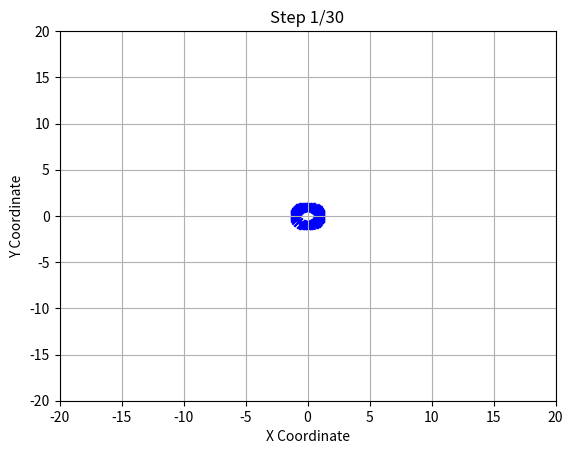
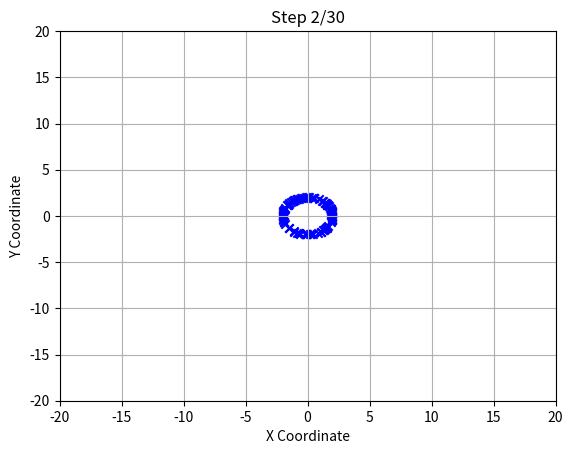
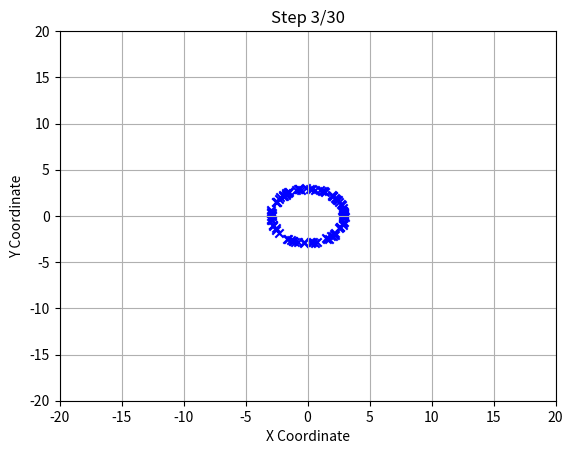
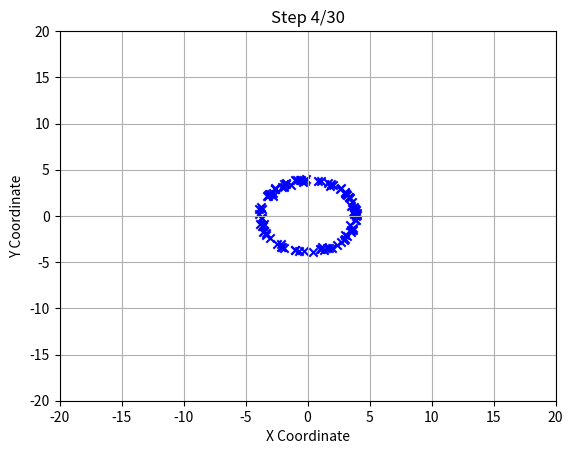
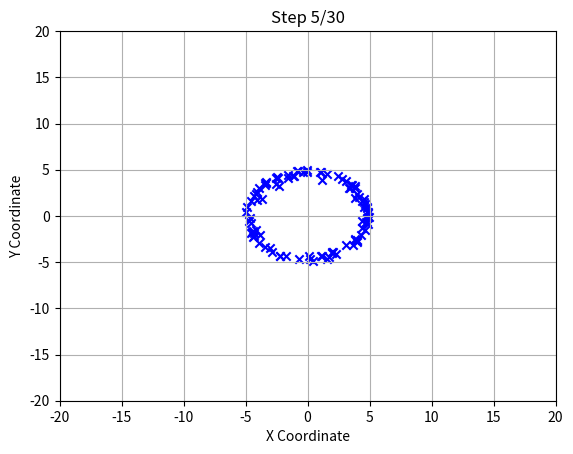
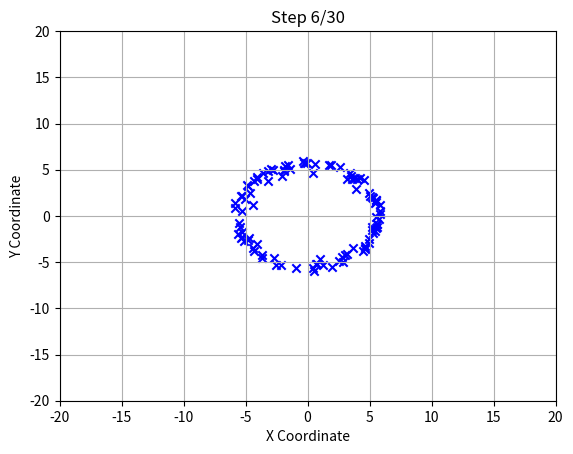
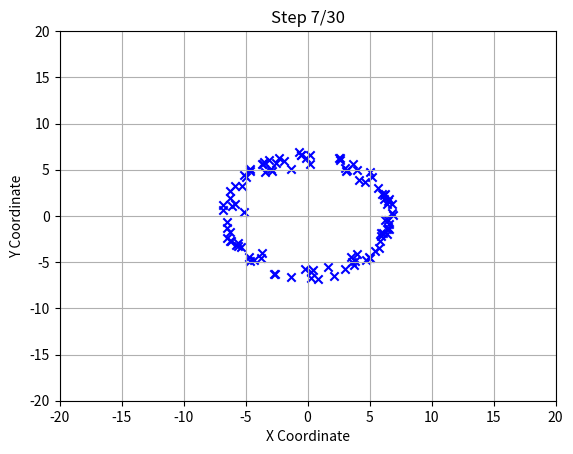
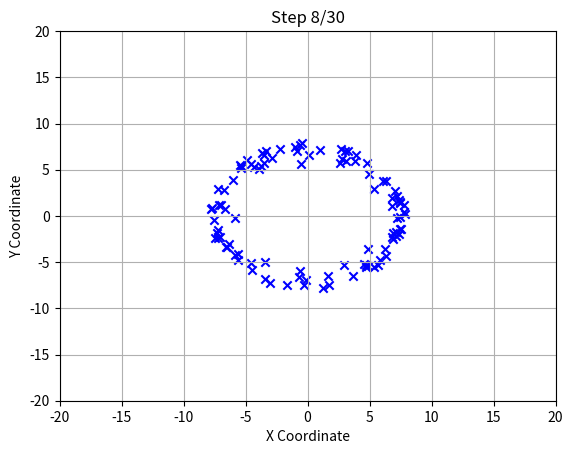
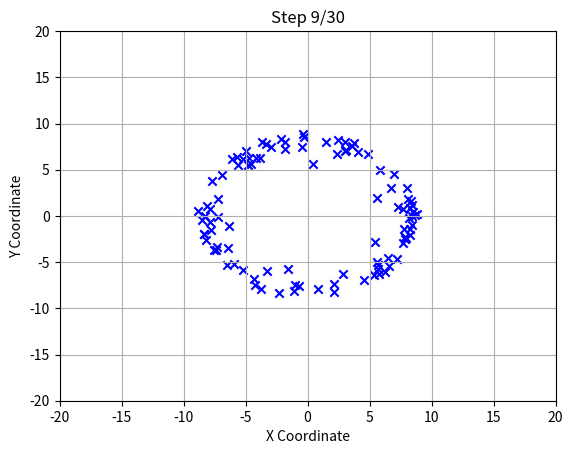
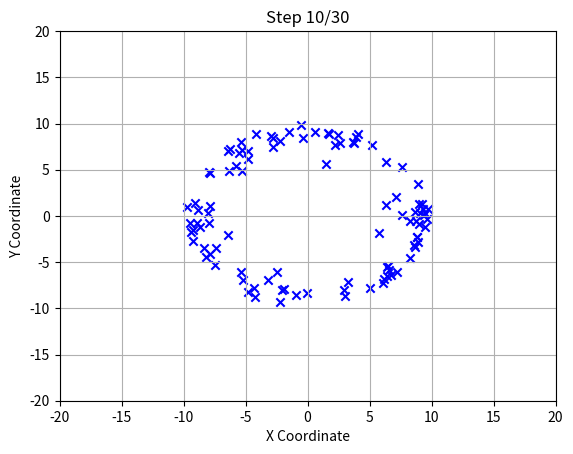
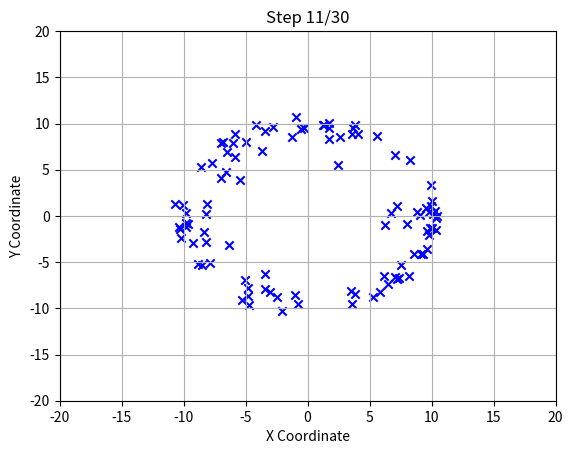
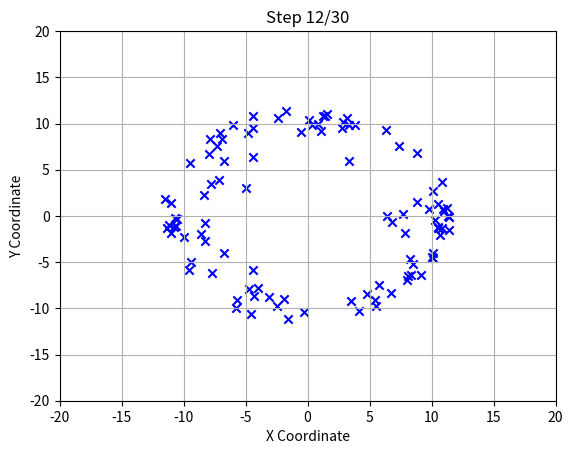
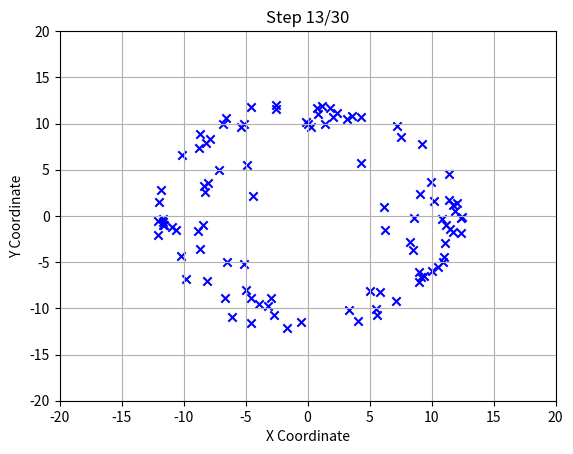
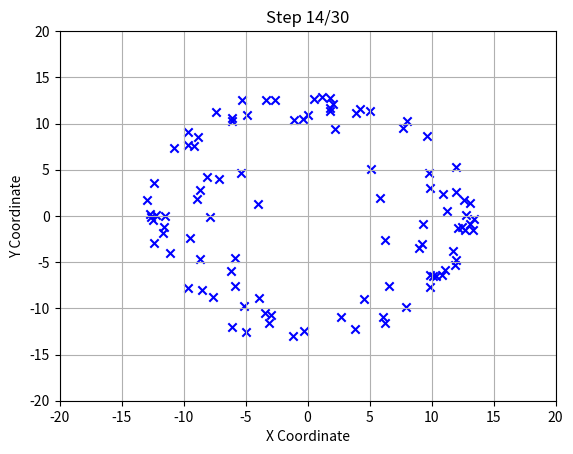
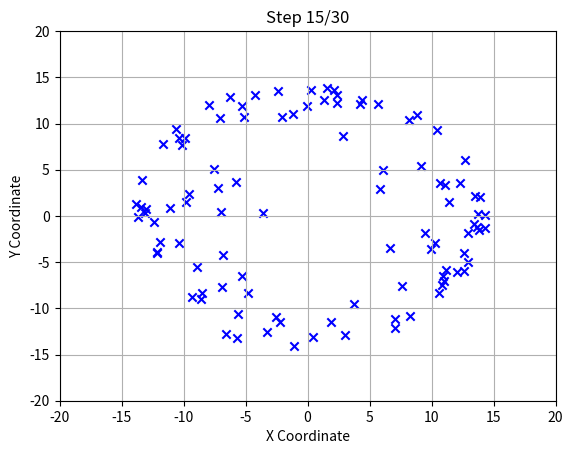
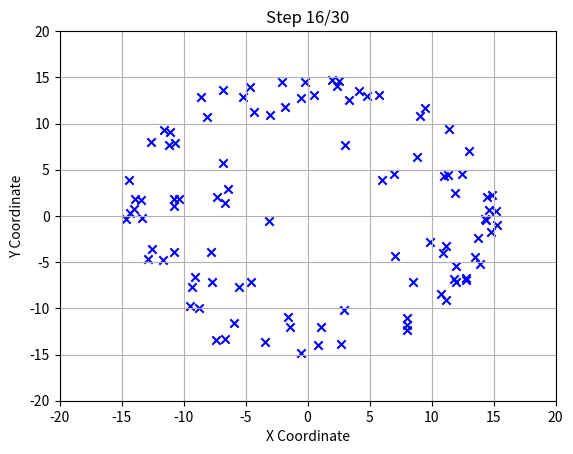

Write the Python code that produced these figures, in order.
import numpy as np
import matplotlib.pyplot as plt

def movement(num_steps, num_ants):
    """this function is a first simple implementation for the movements of the ants. It takes the number of steps and the number of ants. The ants start at the position (0, 0) and each get a starting direction.
    Then they walk randomly inside their side of view, which is (-40, 40) degrees."""
    plt.ion()  # Turn on interactive mode for continuous visualization
    fig, ax = plt.subplots()

    ant_positions = np.zeros((num_ants, 2))  # Starting positions for each ant at (0, 0)
    ant_directions = np.random.uniform(0, 360, size=num_ants)

    for step in range(num_steps):
        for ant in range(num_ants):
            # Update ant position based on the current direction
            x, y = ant_positions[ant]
            x += np.cos(np.radians(ant_directions[ant]))
            y += np.sin(np.radians(ant_directions[ant]))

            
            # set a limit for the x and y axis, so that the ants cannot go outside the baord
            x = max(-20, min(x, 20))
            y = max(-20, min(y, 20))

            ant_positions[ant] = (x, y)

            # Update ant direction for the next step
            if step > 0:
                ant_directions[ant] += np.random.uniform(-40, 40)

        # Plots the position of the ants after every step 
        plt.scatter(ant_positions[:, 0], ant_positions[:, 1], marker='x', color='b')

        plt.title(f'Step {step + 1}/{num_steps}')
        plt.xlabel('X Coordinate')
        plt.ylabel('Y Coordinate')
        plt.xlim(-20, 20)
        plt.ylim(-20, 20)
        plt.grid(True)
        plt.pause(0.1)  # Adds a pause of one second between the plots

        # Clear the previous plot
        plt.clf()

    plt.ioff()  # Turn off interactive mode at the end
    plt.show()

# Set the number of steps and ants
num_steps = 30
num_ants = 100

movement(num_steps, num_ants)
